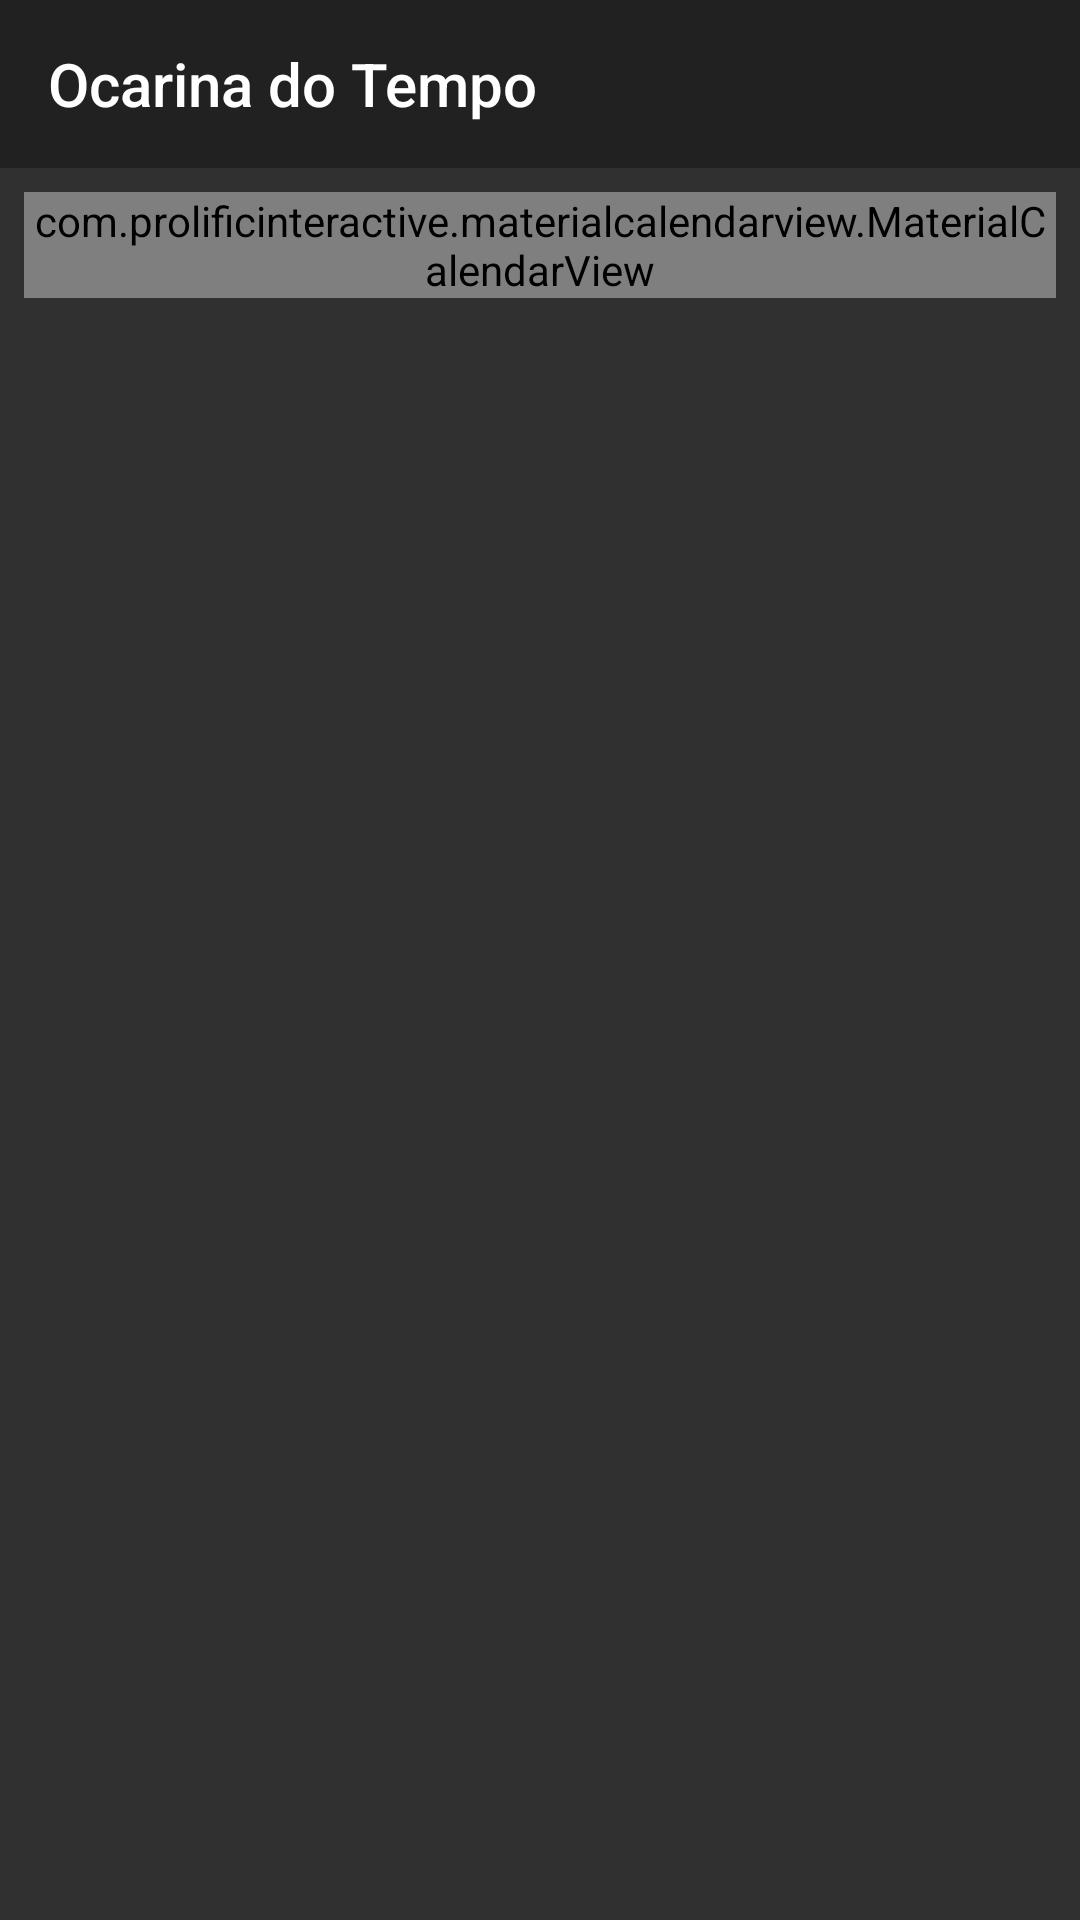

Here is an Android app screen rendered from its layout file. Give the layout XML and the strings, colors and styles it references.
<!-- AndroidManifest.xml: application theme Theme.Design.NoActionBar -->
<!-- res/layout/activity_calendario_evento.xml -->
<?xml version="1.0" encoding="utf-8"?>
<androidx.drawerlayout.widget.DrawerLayout
    xmlns:android="http://schemas.android.com/apk/res/android"
    xmlns:app="http://schemas.android.com/apk/res-auto"
    xmlns:tools="http://schemas.android.com/tools"
    android:id="@+id/drawerLayout"
    android:layout_width="match_parent"
    android:layout_height="match_parent"
    tools:openDrawer="start">

    <androidx.core.widget.NestedScrollView
        android:layout_width="match_parent"
        android:layout_height="match_parent"
        android:scrollbars="vertical"
        android:scrollbarFadeDuration="2000"
        tools:context=".CalendarioEventoActivity">

        <LinearLayout
            android:layout_width="match_parent"
            android:layout_height="match_parent"
            android:orientation="vertical">

            <androidx.appcompat.widget.Toolbar
                android:id="@+id/toolBar"
                android:layout_width="match_parent"
                android:layout_height="?attr/actionBarSize"
                android:background="?attr/colorPrimary"
                app:title="@string/app_name"
                android:theme="@style/ThemeOverlay.AppCompat.Dark.ActionBar"/>

            <com.prolificinteractive.materialcalendarview.MaterialCalendarView
                android:id="@+id/mcvCalEvtAct"
                android:layout_width="match_parent"
                android:layout_height="wrap_content"
                android:layout_margin="8dp"
                app:mcv_headerTextAppearance="@style/calendarStyle"
                app:mcv_weekDayTextAppearance="@style/calendarWeekDayStyle"
                app:mcv_dateTextAppearance="@style/calendarStyle"
                android:background="@color/backgroudSecundario"
                app:mcv_showOtherDates="other_months"/>

            <Spinner
                android:id="@+id/spnCalEvtActFeriado"
                android:layout_width="match_parent"
                android:layout_height="wrap_content"
                android:layout_marginHorizontal="8dp"
                android:visibility="gone"
                android:entries="@array/array_tipos_registro"
                android:popupTheme="@style/selectInputStyle"
                android:theme="@style/selectInputStyle"/>

            <Spinner
                android:id="@+id/spnCalEvtActCompromisso"
                android:layout_width="match_parent"
                android:layout_height="wrap_content"
                android:layout_margin="8dp"
                android:visibility="gone"
                android:entries="@array/array_tipos_registro"
                android:popupTheme="@style/selectInputStyle"
                android:theme="@style/selectInputStyle"/>

            <Spinner
                android:id="@+id/spnCalEvtActLembrete"
                android:layout_width="match_parent"
                android:layout_height="wrap_content"
                android:layout_marginHorizontal="8dp"
                android:layout_marginBottom="8dp"
                android:visibility="gone"
                android:entries="@array/array_tipos_registro"
                android:popupTheme="@style/selectInputStyle"
                android:theme="@style/selectInputStyle"/>
        </LinearLayout>
    </androidx.core.widget.NestedScrollView>

    <com.google.android.material.navigation.NavigationView
        android:id="@+id/nav_view"
        android:layout_width="wrap_content"
        android:layout_height="match_parent"
        android:layout_gravity = "start"
        app:headerLayout="@layout/nav_header"
        app:menu="@menu/menu_main"/>
</androidx.drawerlayout.widget.DrawerLayout>
<!-- res/layout/nav_header.xml (included above) -->
<?xml version="1.0" encoding="utf-8"?>
<LinearLayout
    xmlns:android="http://schemas.android.com/apk/res/android"
    xmlns:tools="http://schemas.android.com/tools"
    android:id="@+id/nav_header"
    android:layout_width="match_parent"
    android:layout_height="160dp"
    android:background="#373737"
    android:clickable="true"
    android:focusable="true"
    android:foreground="?attr/selectableItemBackgroundBorderless"
    android:gravity="bottom"
    android:orientation="vertical"
    android:padding="16dp"
    android:theme="@style/ThemeOverlay.AppCompat.Dark">

    <ImageView
        android:id="@+id/nav_header_imageView"
        android:layout_width="64dp"
        android:layout_height="64dp"
        android:src="@drawable/logo_oct"
        tools:ignore="ContentDescription" />

    <TextView
        android:id="@+id/nav_header_textView"
        android:layout_width="match_parent"
        android:layout_height="wrap_content"
        android:paddingTop="16dp"
        android:text="@string/app_name"
        android:textAppearance="@style/TextAppearance.AppCompat.Body1" />
</LinearLayout>
<!-- resources referenced by this layout -->
<resources>
  <string-array name="array_tipos_registro">
          <item>@string/txt_spnRegEvtActTipo</item>
          <item>@string/txt_spnRegEvtActTipoFeriado</item>
          <item>@string/txt_spnRegEvtActTipoCompromisso</item>
          <item>@string/txt_spnRegEvtActTipoLembrete</item>
      </string-array>
  <color name="backgroudSecundario">#212121</color>
  <!-- drawable logo_oct: png bitmap (drawable, 154051 bytes) -->
  <string name="app_name">Ocarina do Tempo</string>
  <style name="calendarStyle">
          <item name="android:textSize">24sp</item>
      </style>
  <style name="calendarWeekDayStyle">
          <item name="android:textSize">20sp</item>
      </style>
  <style name="selectInputStyle">
          <item name="android:textSize">24sp</item>
          <item name="android:textColor">@color/selecao</item>
          <item name="android:background">@color/backgroudSecundario</item>
          <item name="android:gravity">center</item>
      </style>
  <string name="txt_spnRegEvtActTipo">Tipo</string>
  <string name="txt_spnRegEvtActTipoFeriado">Feriado</string>
  <string name="txt_spnRegEvtActTipoCompromisso">Compromisso</string>
  <string name="txt_spnRegEvtActTipoLembrete">Lembrete</string>
  <color name="selecao">#80CBC4</color>
</resources>
